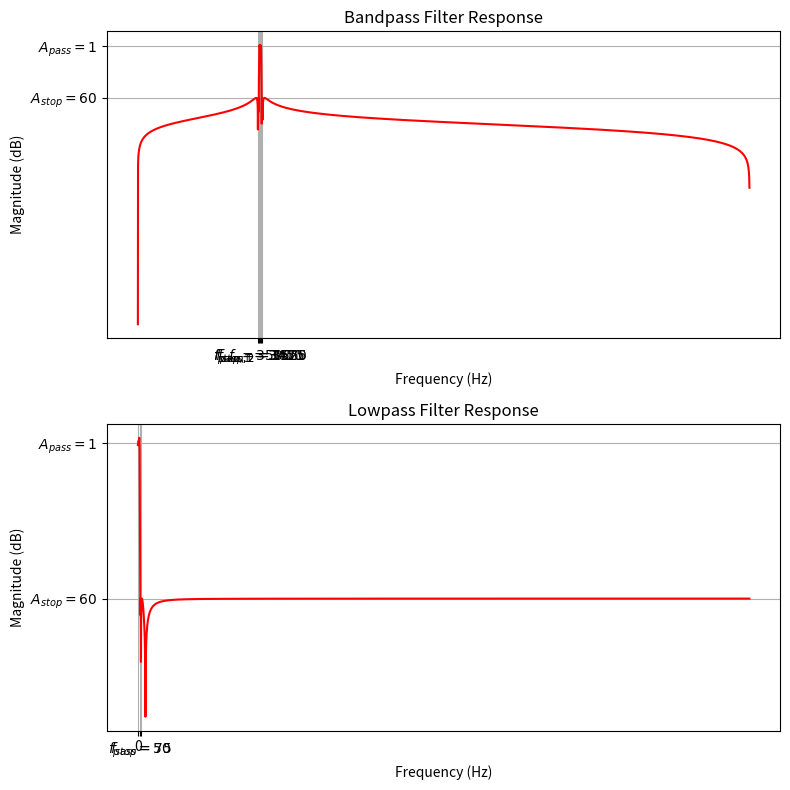

Write Python code to recreate this figure.
import numpy as np
import matplotlib.pyplot as plt
from scipy.signal import ellip, ellipord, freqz

# Bandpass filter specifications
fs = 35000  # Sampling frequency (arbitrary, ensure it's much higher than max frequency)
fpass_bandpass = [3475, 3525]  # Passband frequencies (Hz)
fstop_bandpass = [3450, 3550]  # Stopband frequencies (Hz)
gpass_bandpass = 1  # Passband ripple (dB)
gstop_bandpass = 60  # Stopband attenuation (dB)

# Lowpass filter specifications
fpass_lowpass = 50  # Passband edge frequency (Hz)
fstop_lowpass = 75  # Stopband edge frequency (Hz)
gpass_lowpass = 1  # Passband ripple (dB)
gstop_lowpass = 60  # Stopband attenuation (dB)

# Normalize frequencies for Bandpass filter
wp_bandpass = np.array(fpass_bandpass) / (fs / 2)
ws_bandpass = np.array(fstop_bandpass) / (fs / 2)

# Normalize frequencies for Lowpass filter
wp_lowpass = fpass_lowpass / (fs / 2)
ws_lowpass = fstop_lowpass / (fs / 2)

# Design Bandpass filter
n_bandpass, wn_bandpass = ellipord(wp_bandpass, ws_bandpass, gpass_bandpass, gstop_bandpass)
b_bandpass, a_bandpass = ellip(n_bandpass, gpass_bandpass, gstop_bandpass, wn_bandpass, btype='band')

# Design Lowpass filter
n_lowpass, wn_lowpass = ellipord(wp_lowpass, ws_lowpass, gpass_lowpass, gstop_lowpass)
b_lowpass, a_lowpass = ellip(n_lowpass, gpass_lowpass, gstop_lowpass, wn_lowpass, btype='low')

# Frequency response for Bandpass filter
w_bandpass, h_bandpass = freqz(b_bandpass, a_bandpass, worN=8000)
frequencies_bandpass = w_bandpass * fs / (2 * np.pi)

# Frequency response for Lowpass filter
w_lowpass, h_lowpass = freqz(b_lowpass, a_lowpass, worN=8000)
frequencies_lowpass = w_lowpass * fs / (2 * np.pi)

# Create a single plot with subplots
fig, axs = plt.subplots(2, 1, figsize=(8, 8))

# Bandpass filter response plot
axs[0].plot(frequencies_bandpass, 20 * np.log10(abs(h_bandpass)), 'r', label='Magnitude Response')
axs[0].set_title('Bandpass Filter Response')
axs[0].set_xlabel('Frequency (Hz)')
axs[0].set_ylabel('Magnitude (dB)')
axs[0].set_xticks([fstop_bandpass[0], fpass_bandpass[0], 3500, fpass_bandpass[1], fstop_bandpass[1]], 
           [r'$f_{{stop,1}}={}$'.format(fstop_bandpass[0]), 
            r'$f_{{pass,1}}={}$'.format(fpass_bandpass[0]), 
            r'$f_c={}$'.format(3500), 
            r'$f_{{pass,2}}={}$'.format(fpass_bandpass[1]), 
            r'$f_{{stop,2}}={}$'.format(fstop_bandpass[1])])
axs[0].set_yticks([-gpass_bandpass, -gstop_bandpass], [r'$A_{{pass}}={}$'.format(gpass_bandpass), r'$A_{{stop}}={}$'.format(gstop_bandpass)])
axs[0].grid()

# Lowpass filter response plot
axs[1].plot(frequencies_lowpass, 20 * np.log10(abs(h_lowpass)), 'r', label='Magnitude Response')
axs[1].set_title('Lowpass Filter Response')
axs[1].set_xlabel('Frequency (Hz)')
axs[1].set_ylabel('Magnitude (dB)')
axs[1].set_xticks([0, fstop_lowpass, fpass_lowpass], [r'0', r'$f_{{stop}}={}$'.format(fstop_lowpass), r'$f_{{pass}}={}$'.format(fpass_lowpass)])
axs[1].set_yticks([-gpass_lowpass, -gstop_lowpass], [r'$A_{{pass}}={}$'.format(gpass_lowpass), r'$A_{{stop}}={}$'.format(gstop_lowpass)])
axs[1].grid()

# Adjust layout for better spacing
plt.tight_layout()

# Show plot
plt.show()

print(f'Sampling Frequency: {fs} Hz')
print(f'Bandpass Stopband Edge Frequency: {fstop_bandpass[0]} Hz')
print(f'Lowpass Stopband Edge Frequency: {fstop_lowpass} Hz')
